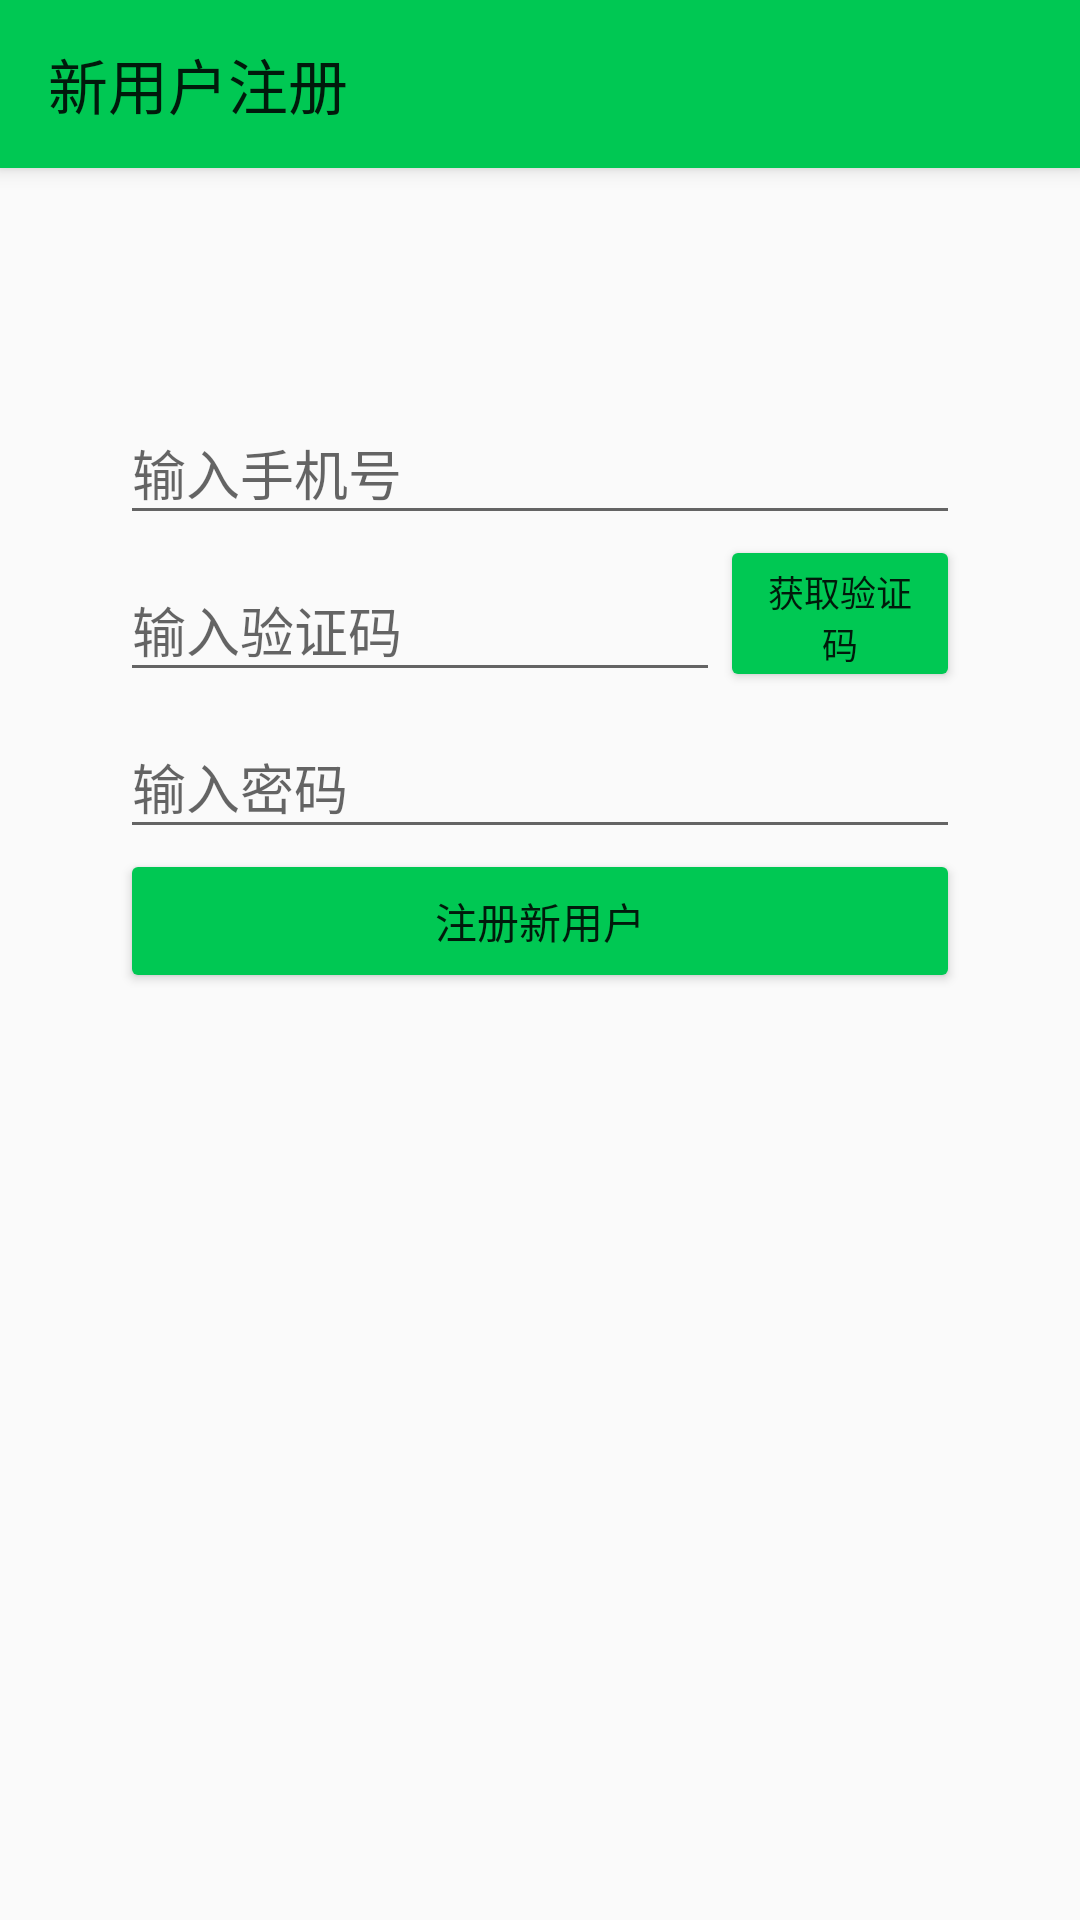

Android layout source for this screen:
<!-- AndroidManifest.xml: application theme AppTheme -->
<!-- res/layout/activity_register.xml -->
<?xml version="1.0" encoding="utf-8"?>
<LinearLayout xmlns:android="http://schemas.android.com/apk/res/android"
    xmlns:app="http://schemas.android.com/apk/res-auto"
    android:orientation="vertical"
    android:layout_width="match_parent"
    android:layout_height="match_parent"
    android:focusable="true"
    android:focusableInTouchMode="true"
    android:theme="@style/AppTheme"
    android:id="@+id/root_linearlayout">

    <android.support.v7.widget.Toolbar
        android:id="@+id/toolbar_register"
        android:layout_width="match_parent"
        android:layout_height="wrap_content"
        android:elevation="4dp"
        android:background="?attr/colorPrimary"
        android:minHeight="?attr/actionBarSize"
        android:theme="?attr/actionBarTheme"
        app:title="新用户注册" />

    <LinearLayout
        android:layout_width="match_parent"
        android:layout_height="match_parent"
        android:layout_marginLeft="40dp"
        android:layout_marginRight="40dp"
        android:layout_marginTop="70dp"
        android:orientation="vertical">

        <android.support.design.widget.TextInputLayout
            android:layout_width="match_parent"
            android:layout_height="wrap_content">

            <EditText
                android:id="@+id/phoneNum_editText"
                android:layout_width="match_parent"
                android:layout_height="wrap_content"
                android:layout_weight="1"
                android:hint="输入手机号"
                android:inputType="phone" />
        </android.support.design.widget.TextInputLayout>

        <LinearLayout
            android:id="@+id/register_linear"
            android:layout_width="match_parent"
            android:layout_height="wrap_content"
            android:orientation="horizontal">

            <android.support.design.widget.TextInputLayout
                android:layout_width="0dp"
                android:layout_height="wrap_content"
                android:layout_weight="3">

                <EditText
                    android:id="@+id/identifyCode_editText"
                    android:layout_width="match_parent"
                    android:layout_height="wrap_content"
                    android:layout_gravity="left"
                    android:hint="输入验证码" />
            </android.support.design.widget.TextInputLayout>

            <Button
                android:id="@+id/get_identify_button"
                android:layout_width="0dp"
                android:layout_height="match_parent"
                android:layout_gravity="right"
                android:layout_weight="1.2"
                android:text="@string/get_identifyCode"
                android:textSize="12sp" />
        </LinearLayout>

        <android.support.design.widget.TextInputLayout
            android:layout_width="match_parent"
            android:layout_height="wrap_content">

            <EditText
                android:id="@+id/password_editText"
                android:layout_width="match_parent"
                android:layout_height="wrap_content"
                android:layout_weight="1"
                android:hint="输入密码"
                android:inputType="textPassword"
                android:maxLength="16" />
        </android.support.design.widget.TextInputLayout>

        <Button
            android:id="@+id/register_button"
            android:layout_width="match_parent"
            android:layout_height="wrap_content"
            android:text="@string/register" />
    </LinearLayout>

</LinearLayout>
<!-- resources referenced by this layout -->
<resources>
  <string name="get_identifyCode">获取验证码</string>
  <string name="register">注册新用户</string>
  <style name="AppTheme" parent="Theme.AppCompat.Light.NoActionBar">
          
          <item name="colorPrimary">@color/primaryColor</item>
          <item name="colorPrimaryDark">@color/primaryDarkColor</item>
          <item name="colorAccent">@color/primaryColor</item>
          <item name="colorButtonNormal">@color/primaryColor</item>
          <item name="colorControlHighlight">@color/primaryDarkColor</item>
      </style>
  <color name="primaryColor">#00c853</color>
  <color name="primaryDarkColor">#009624</color>
</resources>
